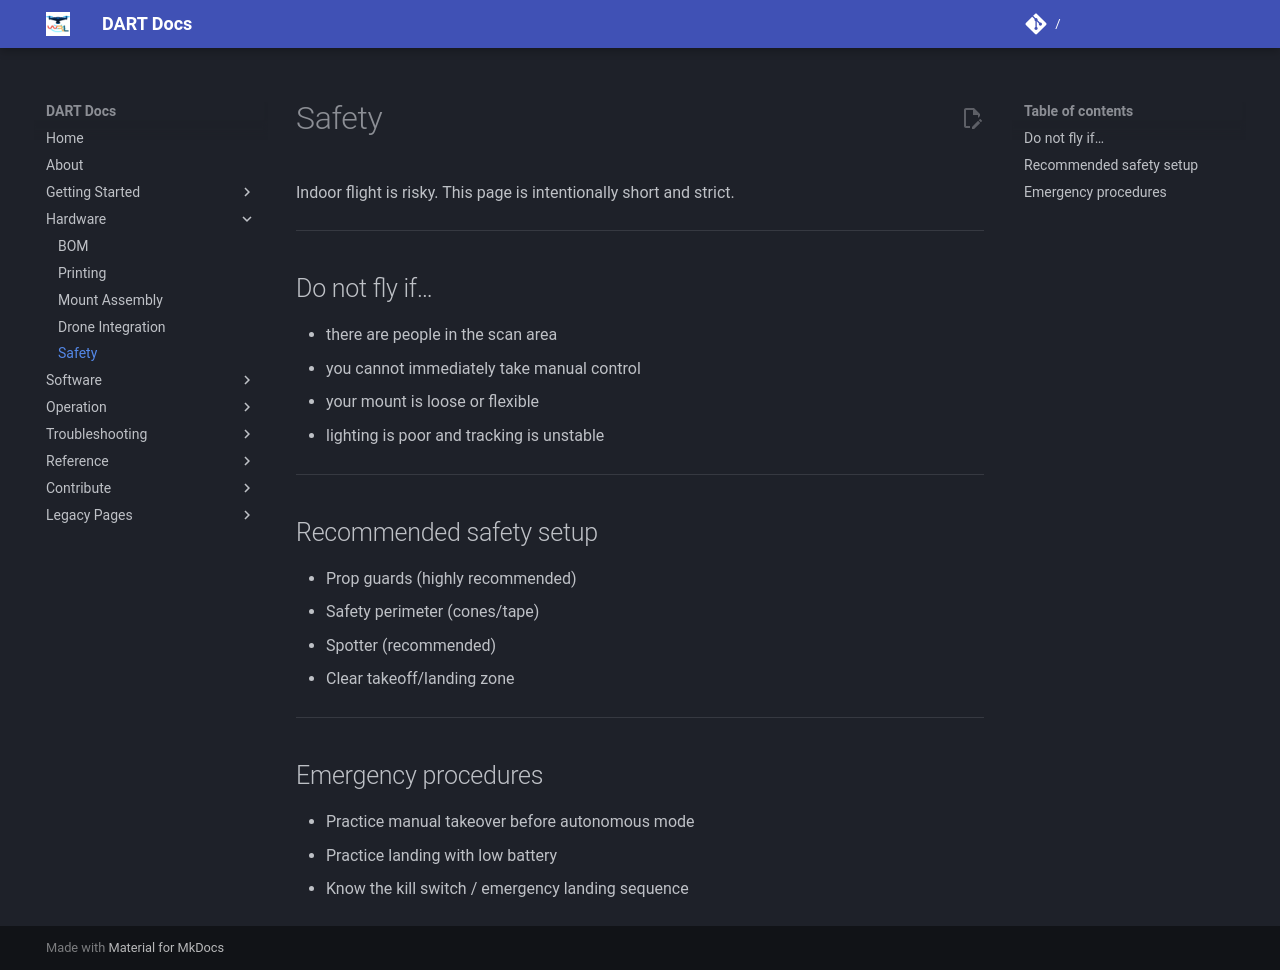

repository: wrlab/DART-Docs · page: hardware/safety/index.html · generator: mkdocs

# Safety

Indoor flight is risky. This page is intentionally short and strict.

---

## Do not fly if…

- there are people in the scan area
- you cannot immediately take manual control
- your mount is loose or flexible
- lighting is poor and tracking is unstable

---

## Recommended safety setup

- Prop guards (highly recommended)
- Safety perimeter (cones/tape)
- Spotter (recommended)
- Clear takeoff/landing zone

---

## Emergency procedures

- Practice manual takeover before autonomous mode
- Practice landing with low battery
- Know the kill switch / emergency landing sequence
